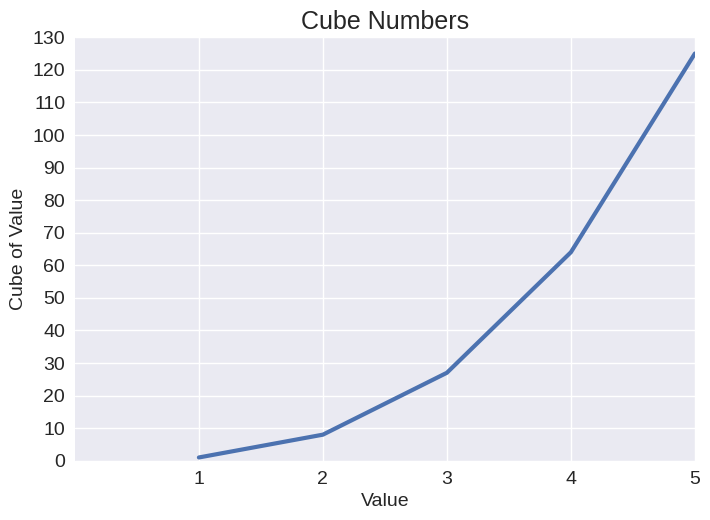
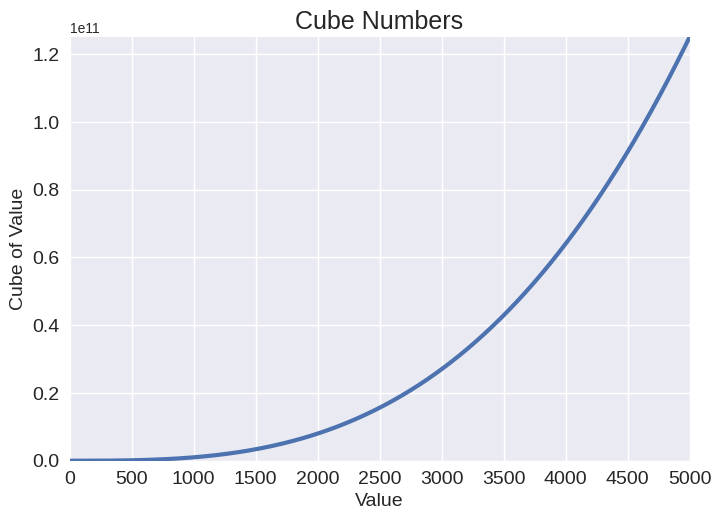

Source code (Python) for these figures, in order:
"""Assignment 15.01"""
# Cubes: A number raised to the third power is a cube. Plot the first five cubic numbers,
#        and then plot the first 5000 cubic numbers.

import math
import matplotlib.pyplot as plt
from matplotlib.ticker import MaxNLocator, MultipleLocator


def plot_cubes(max_x: int) -> None:
    """Plot the cubes of the numbers 1 to max_x"""
    numbers = list(range(1, max_x + 1))
    cubes = [x ** 3 for x in numbers]

    plt.style.use("seaborn-v0_8")
    _, ax = plt.subplots()

    ax.set_title("Cube Numbers", fontsize = 18)
    ax.set_xlabel("Value", fontsize = 14)
    ax.set_ylabel("Cube of Value", fontsize = 14)
    ax.tick_params(axis = "both", labelsize = 14)

    ax.plot(numbers, cubes, linewidth = 3)

    if max_x <= 10:
        # With only a few points, label each whole number on the x-axis,
        # and step the y-axis up in tens
        top = 10 * math.ceil(max_x ** 3 / 10)
        ax.axis([0, max_x, 0, top])
        ax.set_xticks(numbers)
        ax.yaxis.set_major_locator(MultipleLocator(10))
    else:
        # With many points, show whole numbers on the x-axis and let matplotlib choose the rest
        ax.axis([0, max_x, 0, max_x ** 3])
        ax.xaxis.set_major_locator(MaxNLocator(integer = True))

    plt.show()


plot_cubes(5)
plot_cubes(5000)
